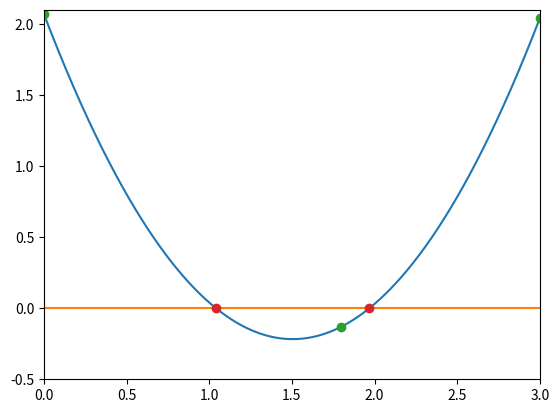

Reproduce this figure in Python.
%matplotlib inline
import matplotlib.pyplot as plt
import numpy as np

class func:                                       #Class for simple quadratics

#------------------------------------------------------------------------------------------------------------------------    
    def __init__(self, a, b, c):                  #Initializes values for class
        self.a = a
        self.b = b                                #Variables used for ax^2 + bx + c
        self.c = c
        
        
        print("Note: some functions of this module will only work on some quadratics.")
        if(self.a < 0 or self.b > 0):
            print("Quadratic falls outside of root finding realm, functions will not work on this one.")
#-------------------------------------------------------------------------------------------------------------------------        
    
    def val(self, x):
        return self.a*x**2 + self.b*x + self.c    #Returns Value of quadratic at: x
#---------------------------------------------------------------------------------------------------------------------------    
    
    def bound(self):                             #Un-used bound setting function
        self.x_min = 0.0
        self.x_max = 1.0e-3
        
        y = self.val(self.x_min)
        i = 0                #iteration counter
        
        flag = 1
        while(flag):
            if(y > self.val(x_max)):
                self.x_max += 1.0e-3
                i += 1
        
            elif(y < self.val(x_max)):
                return 0
            
            if(i > 100000):
                print("Bound error; Roots may be incorrect.")
                return 0
#-----------------------------------------------------------------------------------------------------------------------------        
    
    def root(self, low, upper):                    #Finds a single root between the lower and upper x values of the function
        x_low = low
        x_upper = upper
        mid = (x_low + x_upper)/2
        
        tol = 1.0e-6
        i = 0
        
        
        if(np.fabs(self.val(x_low)) < tol):                           #Checks lowwer bound
            print("Root found at: ", x_low)
            return 0
        
        elif(np.fabs(self.val(x_upper)) < tol):                       #Checks upper bound
            print("Root found at: ", x_upper)
            return 0
        
        elif(self.val(x_low) * self.val(x_upper) > 0):                 #Checks if any root is possible
            print("No root found between boundries, maybe try a different boundry.")
            return 0
        
        flag = 1
        while(flag):
            if(np.fabs(self.val(mid)) < tol):
                flag = 0
            else:
                if(self.val(x_low) * self.val(mid) > 0):
                    x_low = mid
                    mid = (x_low + x_upper)/2
                else:
                    x_upper = mid
                    mid = (x_low + x_upper)/2
            
            i +=1
            if(i > 10000):
                print("Exceeding max iterations, try between bounds: ", x_low, " and ", x_upper)
                return 0
        
        print("Found in ", i, " iterations.")
        return mid
#------------------------------------------------------------------------------------------------------------------------------    
    
    def graph(self, m, n, o, p):                                         #Graphs function
        x = np.linspace(m, n, 1000)
        y = self.val(x)
        
        
        plt.plot(x, y)
        
        y = np.zeros(1000)
        plt.plot(x, y)                #Makes x axis at y=0
        
        plt.xlim([m, n])
        plt.ylim([o, p])
        

f1 = func(1.01, -3.04, 2.07)

r1 = f1.root(0, 1.8)
print("Root found at: ", r1)
print(f1.val(r1))

r2 = f1.root(1.8, 3)
print("Root found at: ", r2)
print(f1.val(r2))

f1.graph(0, 3, -0.5, 2.1)

x = [0, 1.8, 3]
y = [f1.val(0), f1.val(1.8), f1.val(3)]
plt.plot(x, y, 'o')

x2 = [r1, r2]
y2 = [f1.val(r1), f1.val(r2)]
plt.plot(x2, y2, 'o')